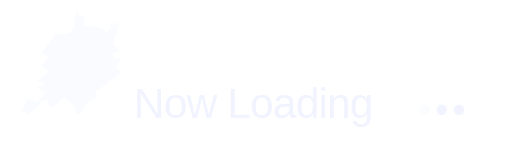
t = 0.00 s
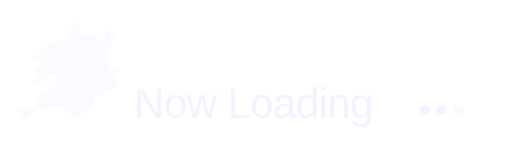
t = 0.50 s
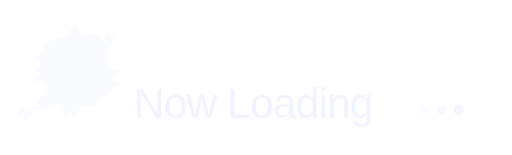
t = 1.00 s
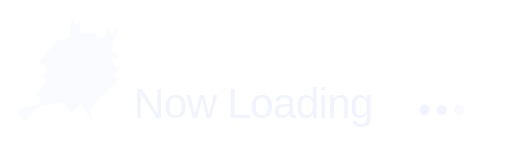
t = 1.50 s
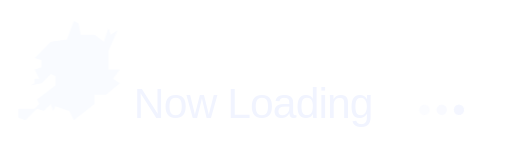
t = 2.00 s
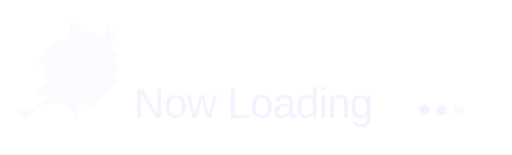
t = 2.50 s

The animated SVG that drew these frames (rendered in a browser with its animation timeline set to each time). Animation: 2 CSS @keyframes rules; one cycle of 3.00 s, repeats indefinitely.

<svg xmlns="http://www.w3.org/2000/svg" width="222" height="67" viewBox="0 0 222 67" role="img" aria-label="Now Loading">
<style>
.f{opacity:0;fill:#f9fbff;animation:frame 1.6s linear infinite}
@keyframes frame{0%,12.4%{opacity:1}12.5%,100%{opacity:0}}
.dot{animation:blink 1s ease-in-out infinite}
@keyframes blink{0%,100%{opacity:.3}45%{opacity:1}}
@media(prefers-reduced-motion:reduce){.f,.dot{animation:none}.f:first-child{opacity:1}.dot{opacity:1}}
</style>
<g><path class="f" d="M52,9 50,11 48,9 48,12 46,14 44,12 37,11 36,6 35,7 33,5 32,12 30,14 24,15 17,24 19,23 21,25 18,28 21,31 16,35 20,36 16,38 20,40 16,44 12,43 9,48 11,48 12,50 19,43 21,43 21,46 23,46 28,42 33,47 33,50 35,49 38,44 42,42 41,40 53,31 50,29 53,25 49,25 49,23 52,22 49,19Z" style="animation-delay:0.0s"/><path class="f" d="M51,12 48,15 47,11 45,17 42,15 36,15 34,13 34,9 33,11 31,9 30,16 24,18 16,27 18,27 20,30 18,32 20,35 17,36 16,39 19,39 16,41 18,44 14,47 8,47 8,51 11,52 17,46 22,44 23,46 27,44 31,49 35,46 39,53 39,47 41,45 40,44 44,40 48,39 51,35 49,34 51,29 48,28 48,26 51,25 50,23 48,23Z" style="animation-delay:0.2s"/><path class="f" d="M51,13 48,15 47,12 45,18 41,15 35,15 34,10 32,9 29,17 22,18 15,25 18,26 18,29 15,30 17,34 15,34 15,36 13,37 18,36 22,32 24,33 24,37 16,43 17,45 15,47 8,47 8,51 11,52 16,47 19,48 22,45 23,48 24,46 30,48 32,52 41,45 41,41 46,41 52,36 49,34 52,30 47,30 47,22Z" style="animation-delay:0.4s"/><path class="f" d="M52,9 50,11 48,9 48,12 45,13 42,11 37,11 36,6 35,7 33,5 32,12 24,15 17,23 21,25 18,28 20,31 16,35 21,35 16,38 20,40 16,44 12,43 10,45 10,48 14,49 19,43 24,43 27,39 29,42 25,45 26,47 31,44 33,46 36,42 41,43 45,40 53,30 50,29 53,25 49,25 49,23 51,22 49,17 51,15Z" style="animation-delay:0.6s"/><path class="f" d="M51,12 48,15 47,11 45,17 40,14 35,14 34,9 33,11 31,8 30,16 24,18 16,28 19,28 20,31 18,33 20,35 15,41 21,42 16,46 8,47 8,50 11,52 17,46 24,44 29,46 34,52 33,47 35,45 40,46 52,34 49,33 52,29 49,28 49,25 51,25 51,23 48,22Z" style="animation-delay:0.8s"/><path class="f" d="M51,13 48,16 47,12 45,18 41,15 35,15 33,9 28,17 26,16 21,18 18,23 14,25 18,27 16,30 15,29 17,33 12,36 16,36 18,34 21,40 16,43 16,46 8,47 8,51 11,52 16,47 19,48 22,45 23,47 25,45 28,47 28,52 30,49 33,50 35,46 40,46 52,36 49,34 52,30 47,30 47,22Z" style="animation-delay:1.0s"/><path class="f" d="M52,9 50,11 49,9 47,14 42,11 37,11 36,6 35,7 34,5 32,12 25,14 17,23 20,23 20,26 18,28 21,31 16,34 19,34 24,30 25,32 21,36 16,38 21,39 16,44 12,43 10,45 10,48 14,49 19,43 22,42 23,47 28,42 32,45 31,49 41,43 41,38 45,35 49,35 53,30 50,29 53,25 49,25 49,23 51,22 49,17 51,15Z" style="animation-delay:1.2s"/><path class="f" d="M51,12 48,15 47,11 45,17 40,14 35,14 34,9 33,11 31,8 30,16 24,18 16,28 18,27 20,29 20,31 18,32 20,35 15,41 18,43 17,45 8,47 8,50 11,52 17,46 27,44 31,49 35,45 40,53 39,47 52,34 49,33 52,29 49,28 49,25 51,25 51,23 48,22Z" style="animation-delay:1.4s"/></g>
<text x="58" y="51" fill="#f1f4ff" font-size="18.5" font-family="Arial,Helvetica,sans-serif" letter-spacing="-.4">Now Loading</text>
<g fill="#f1f4ff"><circle class="dot" cx="184" cy="47.5" r="2.25"/><circle class="dot" cx="191.5" cy="47.5" r="2.25" style="animation-delay:.17s"/><circle class="dot" cx="199" cy="47.5" r="2.25" style="animation-delay:.34s"/></g>
</svg>
